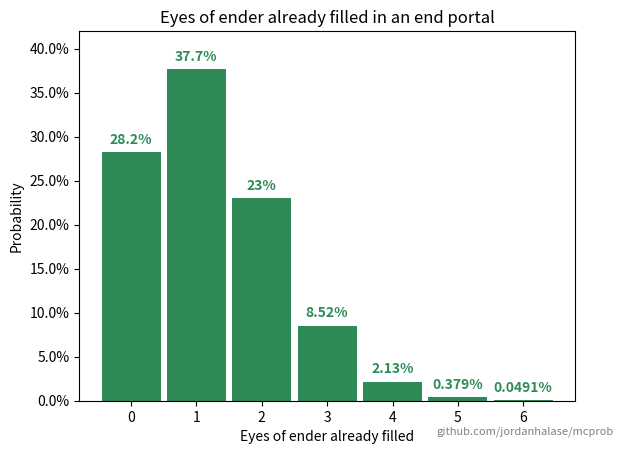

The matplotlib source for this figure:
#!/usr/bin/python

import numpy as np
import matplotlib.pyplot as plt
from matplotlib.ticker import PercentFormatter
from scipy.stats import binom

def main():

    # Probability of an eye of ender slot already being filled
    p = 0.1

    # Number of eye of ender slots
    n = 12

    # Slot range (inclusive)
    x = np.arange(0, n//2 + 1)

    # Probability (percentage)
    y = 100*binom.pmf(x, n, p)

    fig, ax = plt.subplots(1, 1)
    bar_color = 'seagreen'
    text_color = 'seagreen'

    ax.bar(x, y, width=0.9, color=bar_color)
    ax.yaxis.set_major_formatter(PercentFormatter())
    plt.ylim(top=42)

    for i, v in enumerate(y):
        ax.text(i, v + 1, f'{v:.03g}%', horizontalalignment='center',
            fontweight='bold', color=text_color)

    plt.title('Eyes of ender already filled in an end portal')
    ax.set_xlabel('Eyes of ender already filled')
    ax.set_ylabel('Probability')

    fig.text(0.96, 0.04, 'github.com/jordanhalase/mcprob', ha='right',
        fontweight='light', fontsize=8, color='gray')

    fig.savefig('eye_of_ender_prefilled')

if __name__ == '__main__':
    main()